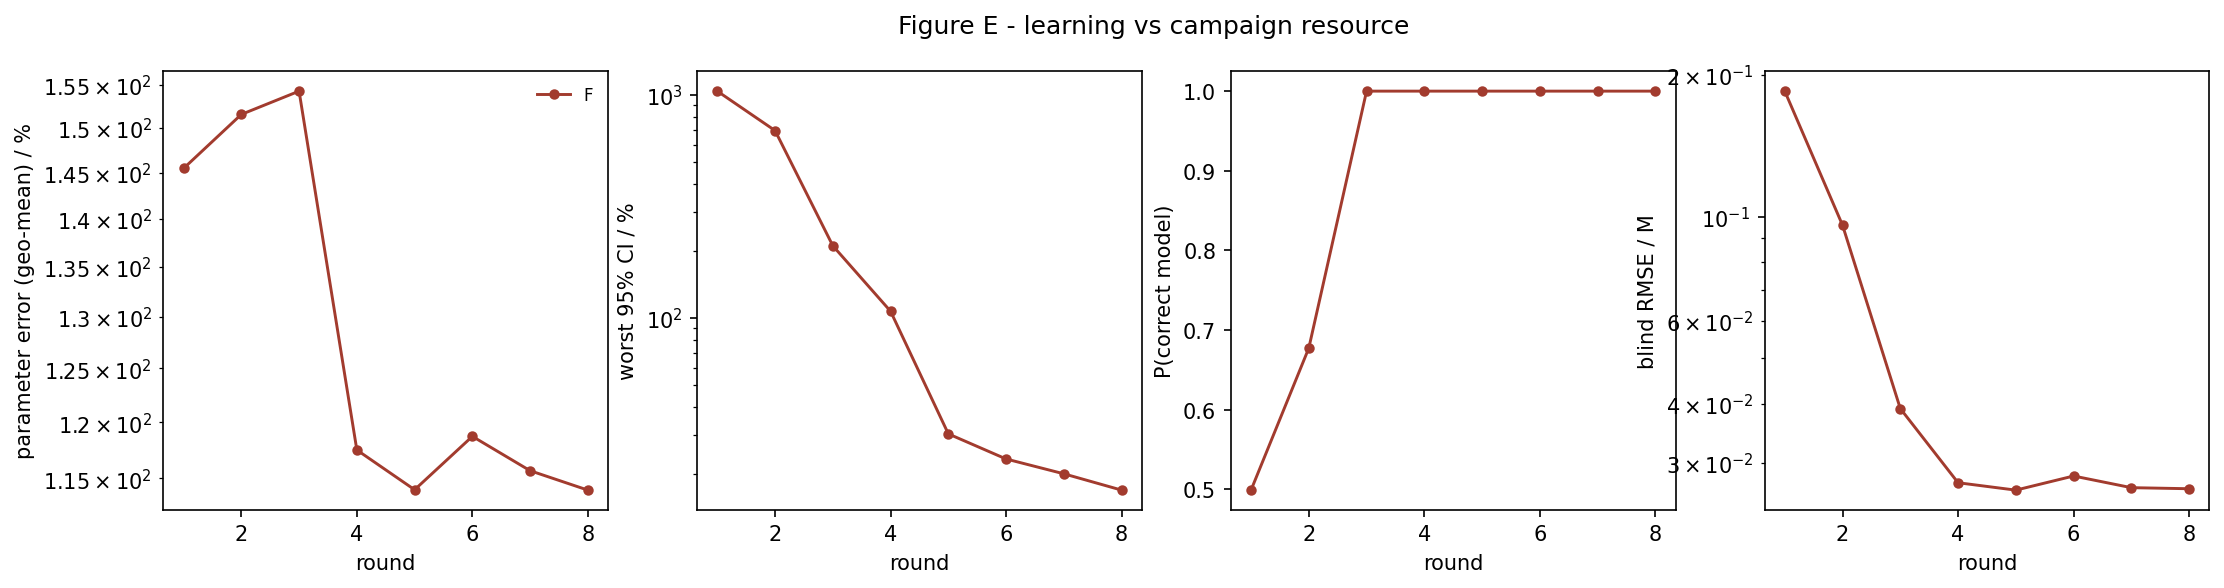

Source data for this figure (header and first rows):
strategy, round, param_err_pct, max_rel_ci_pct, p_correct, blind_rmse_M
F, 1, 145.5, 1041, 0.4991, 0.185
F, 2, 151.6, 692.9, 0.6774, 0.09594
F, 3, 154.3, 211, 1, 0.03909
F, 4, 117.5, 107.3, 1.0, 0.02718
F, 5, 114, 30.28, 1.0, 0.02621
F, 6, 118.7, 23.37, 1.0, 0.02809
F, 7, 115.7, 20.05, 1.0, 0.02653
F, 8, 114, 16.94, 1.0, 0.02639
